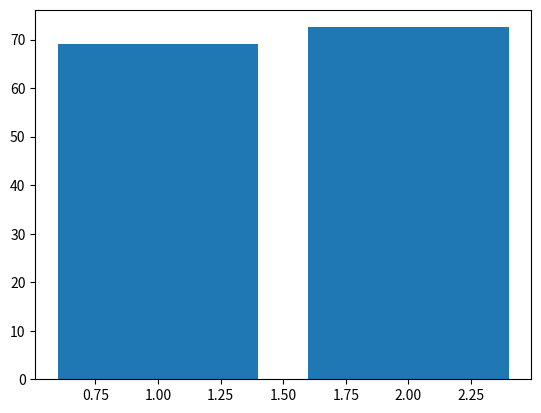

Recreate this plot in Python.
import random
import math
from itertools import cycle  # модуль для создания бесконечных итераторов
import matplotlib.pyplot as plt

t = """0.00 12.53 5.10 11.70 3.00 13.04 4.47 1.00 8.49 7.62 10.00 13.15 13.00 13.60 13.15 
12.53 0.00 10.05 10.00 11.40 7.28 13.45 13.04 13.00 8.06 5.39 8.25 6.32 2.83 4.47 
5.10 10.05 0.00 13.45 2.24 13.42 9.06 6.08 12.08 2.83 5.83 13.89 13.00 12.04 12.37 
11.70 10.00 13.45 0.00 13.04 3.61 9.00 11.40 5.39 13.60 13.00 2.83 4.47 8.25 6.32 
3.00 11.40 2.24 13.04 0.00 13.60 7.28 4.00 10.82 5.00 7.81 13.93 13.34 13.04 13.04 
13.04 7.28 13.42 3.61 13.60 0.00 11.40 13.00 8.60 12.81 11.40 1.00 1.00 5.00 3.00 
4.47 13.45 9.06 9.00 7.28 11.40 0.00 3.61 4.47 11.05 12.65 11.18 11.70 13.60 12.53 
1.00 13.04 6.08 11.40 4.00 13.00 3.61 0.00 7.81 8.54 10.82 13.04 13.04 13.93 13.34 
8.49 13.00 12.08 5.39 10.82 8.60 4.47 7.81 0.00 13.34 14.00 8.06 9.22 12.21 10.63 
7.62 8.06 2.83 13.60 5.00 12.81 11.05 8.54 13.34 0.00 3.16 13.45 12.21 10.44 11.18 
10.00 5.39 5.83 13.00 7.81 11.40 12.65 10.82 14.00 3.16 0.00 12.21 10.63 8.06 9.22 
13.15 8.25 13.89 2.83 13.93 1.00 11.18 13.04 8.06 13.45 12.21 0.00 2.00 6.00 4.00 
13.00 6.32 13.00 4.47 13.34 1.00 11.70 13.04 9.22 12.21 10.63 2.00 0.00 4.00 2.00 
13.60 2.83 12.04 8.25 13.04 5.00 13.60 13.93 12.21 10.44 8.06 6.00 4.00 0.00 2.00 
13.15 4.47 12.3 7 6.32 13.04 3.00 12.53 13.34 10.63 11.18 9.22 4.00 2.00 2.00 0.00"""

cities = []  # двумерная матрица расстояний между городами
for row in t.split("\n"):
    nums = [float(i) for i in row.strip().split(" ")]
    cities.append(nums)


def toch_mut(travel):
    """
    Точечная мутация
    :param travel: Путь
    :return: Измененный путь
    Функция осуществляет мутацию путем обмена местами двух соседних городов в маршруте.
    """
    a = random.randint(0, len(travel) - 2)
    m = travel[a]
    travel[a] = travel[a + 1]
    travel[a + 1] = m
    return travel


def salt_mut(travel):
    """
    для мутации сальтацией
    :param travel: Путь
    :return: Измененный путь
    """
    a = 0
    b = 0
    while a == b:
        a = random.randint(0, len(travel) - 1)
        b = random.randint(0, len(travel) - 1)
    m = travel[a]
    travel[a] = travel[b]
    travel[b] = m
    return travel


def order_crossover(parent1, parent2):
    """
    Секция кроссовера копируется
полностью из 1го родителя. Остальные аллели копируются из
2го родителя, начиная со 2й точки разрыва.

    для порядкового кроссовера
    Кроссовер OX
    :param parent1: Родитель 1
    :param parent2: Родитель 2
    :return: [Ребенок 1, Ребенок 2]
    """
    lenpar = len(parent1)
    a = math.floor(lenpar / 3.0)
    b = math.ceil(lenpar / 3.0) + a

    child1 = parent1[a:b]
    cycleparent2 = cycle(parent2)
    for i in range(b):
        next(cycleparent2)
    i = 0
    while i < (len(parent1) - b):
        t = next(cycleparent2)
        if not (t in child1):
            child1.append(t)
            i += 1
    i = 0
    while i < (a):
        t = next(cycleparent2)
        if not (t in child1):
            child1.insert(i, t)
            i += 1

    child2 = parent2[a:b]
    cycleparent1 = cycle(parent1)
    for i in range(b):
        next(cycleparent1)
    i = 0
    while i < (len(parent1) - b):
        t = next(cycleparent1)
        if not (t in child2):
            child2.append(t)
            i += 1
    i = 0
    while i < (a):
        t = next(cycleparent1)
        if not (t in child2):
            child2.insert(i, t)
            i += 1

    return [child1, child2]


def partial_mapped_crossover(parent1, parent2):
    """
     для кроссовера с частичным отображением
    Кроссовер PMX
    :param parent1: Родитель 1
    :param parent2: Родитель 2
    :return: [Ребенок 1, Ребенок 2]
    """

    lenpar = len(parent1)
    a = math.floor(lenpar / 3.0)
    b = math.ceil(lenpar / 3.0) + a

    child1 = parent1[a:b]
    t = parent2.copy()
    for i in range(len(t)):
        aa = t[i]
        while t[i] in parent1[a:b]:
            if (aa == parent2[parent1.index(t[i])]):
                break
            t[i] = parent2[parent1.index(t[i])]
    cycleparent2 = cycle(t)
    for i in range(b):
        next(cycleparent2)
    i = 0
    while i < (len(parent1) - b):
        t = next(cycleparent2)
        if not (t in child1):
            child1.append(t)
            i += 1
    i = 0
    while i < (a):
        t = next(cycleparent2)
        if not (t in child1):
            child1.insert(i, t)
            i += 1

    child2 = parent2[a:b]
    t = parent1.copy()
    for i in range(len(t)):
        aa = t[i]
        while t[i] in parent2[a:b]:
            if (aa == parent1[parent2.index(t[i])]):
                break
            t[i] = parent1[parent2.index(t[i])]
    cycleparent1 = cycle(t)
    for i in range(b):
        next(cycleparent1)
    i = 0
    while i < (len(parent1) - b):
        t = next(cycleparent1)
        if not (t in child2):
            child2.append(t)
            i += 1
    i = 0
    while i < (a):
        t = next(cycleparent1)
        if not (t in child2):
            child2.insert(i, t)
            i += 1
    return [child1, child2]
    # return (child1, child2)


def rulet_parent(cities=cities):
    """
    9лаба
    Создание начальной популяции, жадный алгоритм с внедрением случайного механизма
    :param cities: Массив городов
    :return: Путь
    """
    notincledet = [i for i in range(len(cities[0]))]
    travel = [random.choice(notincledet)]
    notincledet.remove(travel[0])
    i = 0
    dist = 0
    while len(notincledet) > 0:
        i += 1
        t = [random.choices(notincledet, weights=[1/float(cities[travel[-1]][i]) for i in notincledet],
                            k=len(notincledet))[-1]]
        dist += float(cities[travel[-1]][t[0]])
        travel.append(t[0])
        notincledet.remove(t[0])
    return (travel)


def rand_parent(cities=cities):
    """
    Создание начальной популяции, случайно с контролем популяции 1шт
    :param cities: Массив городов
    :return: Путь
    """
    notincledet = [i for i in range(len(cities[0]))]
    travel = [random.choice(notincledet)]
    notincledet.remove(travel[0])
    i = 0
    dist = 0
    while len(notincledet) > 0:
        i += 1
        t = [random.choice(notincledet)]
        dist += float(cities[travel[-1]][t[0]])
        travel.append(t[0])
        notincledet.remove(t[0])
    return (travel)


def get_dist(travel, cities=cities):
    """
    Дистанция пути
    :param travel: Путь
    :param cities:
    :return: Дистанция
    """
    dist = 0
    for i in range(len(travel) - 1):
        dist += float(cities[travel[i]][travel[i + 1]])
    return (dist)


def get_distarr(population):
    """
    Минимальная дистанция популяции
    :param population: Популяция
    :return: Мин дист
    """
    a = []
    for i in range(len(population) - 1):
        a.append(get_dist(population[i]))
    return (min(a))


def bin_tour(population):
    """
    Бинарный бета-турнир
    :param population: Популяция
    :return: Популяция
    """
    pop2 = []
    for i in range(len(population)):
        a = random.choices(population, k=2)
        pop2.append(min(a, key=lambda x: get_dist(x)))
    return (pop2)


def lin_rang(population, nMinus=0, nPlus=2):
    """
    Линейная ранговая селекция
    :param population: Популяция
    :param k:
    :param nMinus:
    :param nPlus:
    :return: Популяция
    """
    population.sort(key=lambda x: get_dist(x) * (-1))
    manychild = []
    for i in range(len(population)):
        manychild.append(random.choices(population, weights=[
            (nMinus + (nPlus - nMinus) * ((population.index(i)) / (len(population) - 1))) / len(population) for i in
            population], k=1)[0])

    return manychild


def rand_population(population):
    a = random.randint(0, len(population) - 1)
    return (population[a])


# print("Выберите оператор для создания начальной популяции \n "
#       "1)Случайный с контролем ограничений \n"
#       " 2)Жадный алгоритм с внедрением случайного механизма")
# genpopulation = [rand_parent, rulet_parent][int(input()) - 1]
# print("Выберите оператор кроссовера \n "
#       "1)Порядковый OX\n"
#       " 2)Частичного отображения PMX")
# crospopulation = [order_crossover, partial_mapped_crossover][int(input()) - 1]
# print("Выберите оператор мутации \n "
#       "1)Точечная мутация\n"
#       " 2)Сальтация")
# mutpopulation = [toch_mut, salt_mut][int(input()) - 1]
# print("Выберите оператор селекции \n "
#       "1)Линейная ранговая схема селекции\n"
#       " 2)Бинарный бета-турнир")
# selpopulation = [lin_rang, bin_tour][int(input()) - 1]


# Генерация случайных путей для начальной популяции
def nach_test(arrcount, cities=cities):
    # Генерация случайных путей для начальной популяции
    poptest = [rand_parent() for i in range(arrcount * 2)]
    return poptest


arrcount = 5
poptest = nach_test(arrcount)

# Функция для тестирования алгоритма оптимизации


def test(poptest, selpopulation, arrcount, crospopulation, mutpopulation):
    arrcount = arrcount
    population = poptest
    populationarr = []
    distarr = []
    populationarr.append(population)
    distarr.append(get_distarr(population))

    for i in range(30):
        # print(population,"1")
        # Создание новой популяции на основе текущей
        population = []
        for j in range(int(len(populationarr[-1]) / 2)):
            population += crospopulation(rand_population(
                populationarr[-1]), rand_population(populationarr[-1]))
        # print(population,"2")
        # Мутация новой популяции
        for j in range(len(population)):
            population[j] = mutpopulation(population[j])
        # print(population,"3")1
        # Применение оператора селекции к новой популяции
        population = selpopulation(population)
        # Добавление лучшего индивида из предыдущего поколения в новую популяцию
        population.append(min(populationarr[-1], key=lambda x: get_dist(x)))
        populationarr.append(population)
        # Вычисление дистанции лучшего индивида в текущем поколении и добавление в список дистанций
        distarr.append(
            get_dist(min(populationarr[-1], key=lambda x: get_dist(x))))
        # print(populationarr, distarr)
        i += 1
        # print(f"Номер поколения {i}, Лучшая особь {population[-1]}, Дистанция {get_dist(population[-1])}")
    return (population, get_dist(population[-1]), distarr)


# выполняет серию экспериментов для оценки двух различных операторов
# мутации: toch_mut и salt_mut. Для каждого из этих операторов мутации
# производится 10 запусков функции test
crospopulation = order_crossover
mutpopulation = toch_mut
selpopulation = bin_tour
tt = []  # Список для хранения результатов экспериментов
coltest = 10
for i in range(coltest):
    t = test(poptest, selpopulation, arrcount, crospopulation, mutpopulation)
    tt.append(t)
# Вычисление средней дистанции для toch_mut
avegdist1 = sum([i[1] for i in tt]) / len(tt)

mutpopulation = salt_mut
tt = []
for i in range(coltest):
    t = test(poptest, selpopulation, arrcount, crospopulation, mutpopulation)
    tt.append(t)
# Вычисление средней дистанции для salt_mu
avegdist2 = sum([i[1] for i in tt]) / len(tt)
print(f"Точечная мутация {avegdist1}")
print(f"Сальтация {avegdist2}")

plt.bar([1, 2], [avegdist1, avegdist2])
plt.show()
